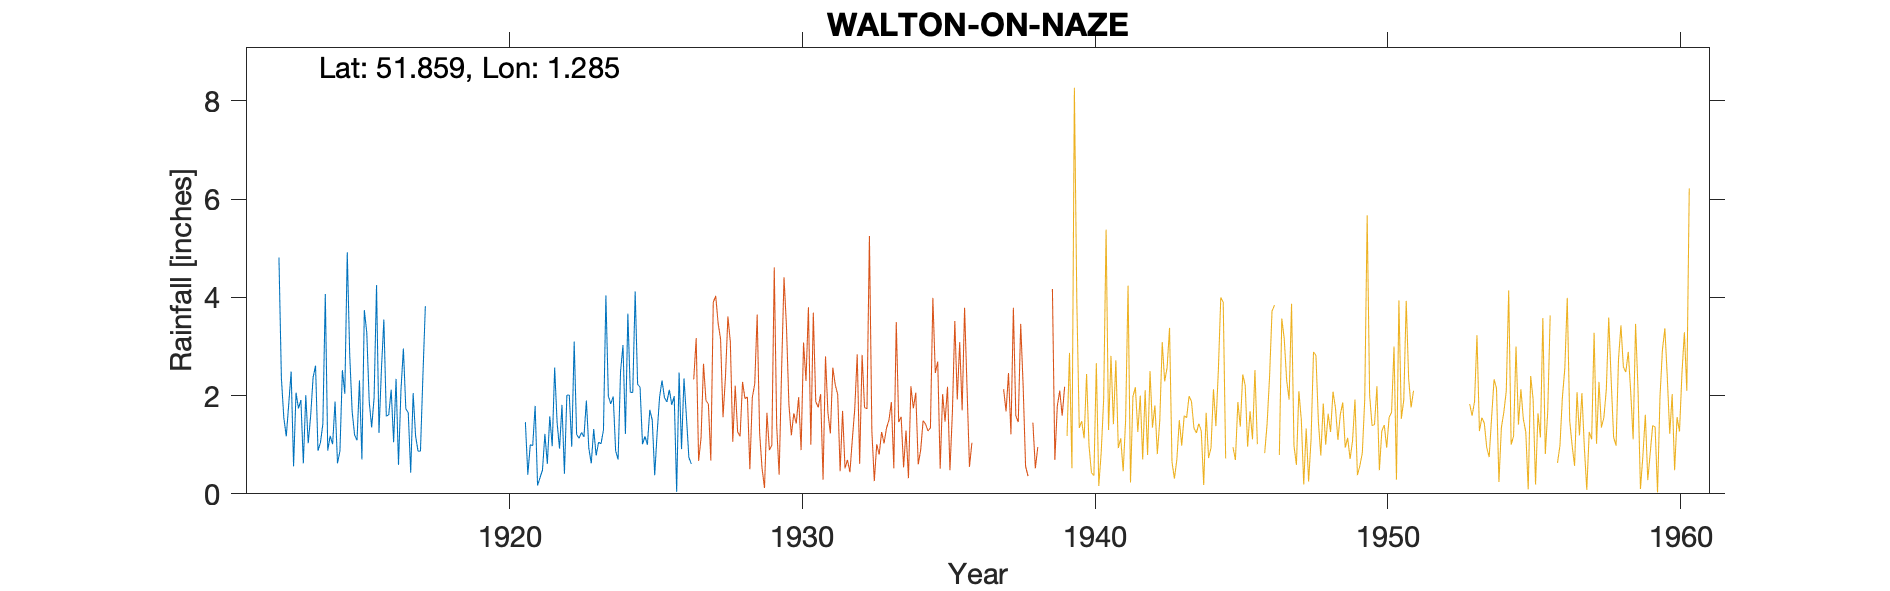

Source data for this figure (header and first rows):
WALTON-ON-NAZE, , , , , , , , , , , , , , , , , , , , , , , 
Grid ref, TM262229, Long, 1.285, Lat, 51.86, Elevation, 70, ft, , , , , , , , , , , , , , , 
Station no, 1315, , , , , , , , , , , , , , , , , , , , , , 
, 1910, 1911, 1912, 1913, 1914, 1915, 1916, 1917, 1918, 1919, 1920, 1921, 1922, 1923, 1924, 1925, 1926, 1927, 1928, 1929, 1930, , 
January, , , , 2.49, 1.04, 2.84, 1.24, 1.65, , , , 1.46, 2.57, 1.16, 1.98, 1.01, 1.81, , , , , , 
February, , , , 0.56, 1.42, 1.68, 2.53, 0.43, , , , 0.39, 1.45, 1.9, 0.87, 1.17, 1.99, , , , , , 
March, , , , 2.06, 4.07, 1.2, 3.55, 2.05, , , , 1, 0.92, 0.93, 0.7, 1, 0.04, , , , , , 
April, , , , 1.74, 0.88, 1.09, 1.58, 1.18, , , , 0.98, 1.81, 0.62, 2.49, 1.71, 2.47, , , , , , 
May, , , , 1.91, 1.18, 2.31, 1.61, 0.87, , , , 1.79, 0.41, 1.32, 3.03, 1.5, 0.91, , , , , , 
June, , , , 0.62, 1.01, 0.7, 2.12, 0.87, , , , 0.17, 2.01, 0.78, 1.22, 0.38, 2.35, , , , , , 
July, , , , 2.01, 1.88, 3.74, 1.05, 2.4, , , , 0.33, 2.01, 1.05, 3.67, 1.24, 1.57, , , , , , 
August, , , 4.81, 1.03, 0.62, 3.28, 2.34, 3.82, , , , 0.48, 0.96, 1.02, 2.07, 1.97, 0.74, , , , , , 
September, , , 2.36, 1.59, 0.87, 1.88, 0.59, , , , , 1.22, 3.1, 1.3, 2.06, 2.31, 0.61, , , , , , 
October, , , 1.55, 2.37, 2.52, 1.35, 2.1, , , , , 0.61, 1.21, 4.04, 4.12, 1.96, , , , , , , 
November, , , 1.17, 2.61, 2.04, 1.96, 2.96, , , , , 1.58, 1.13, 1.99, 2.23, 1.87, , , , , , , 
December, , , 1.82, 0.88, 4.92, 4.25, 1.73, , , , , 0.97, 1.25, 1.83, 2.17, 2.12, , , , , , , 
Total, , , , 19.87, 22.45, 26.28, 23.4, , , , , 10.98, 18.83, 17.94, 26.61, 18.24, , , , , , , 
IDR 1916 Mar, , , , , , , , , , , , , , , , , , , , , , , 
1926 Sep Gauge moved 1.25 miles SW, , , , , , , , , , , , , , , , , , , , , , , 
